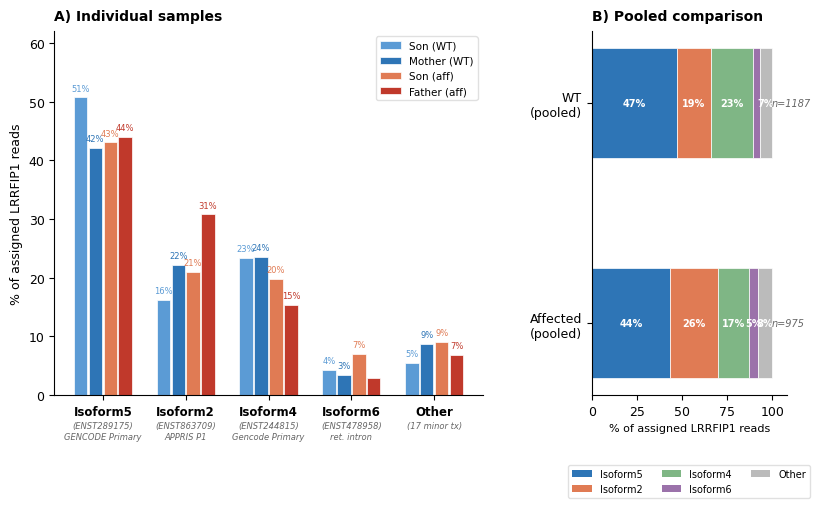

Generate this figure with matplotlib:
"""
FLNC IsoQuant: Isoform distribution — WT vs Affected
Panel A: Individual samples (4 bars)
Panel B: Pooled WT vs Pooled Affected
"""
import matplotlib
import matplotlib.pyplot as plt
import numpy as np

matplotlib.rcParams["font.family"] = "sans-serif"
matplotlib.rcParams["font.sans-serif"] = ["Arial", "Helvetica", "DejaVu Sans"]
matplotlib.rcParams["font.size"] = 9

# ── Data (FLNC IsoQuant counts, mapped to our isoform names) ──
isoforms = {
    "Isoform5\n(ENST289175)\nGENCODE Primary": {"Son_WT": 346, "Mother_WT": 213, "Son_aff": 189, "Father_aff": 236},
    "Isoform2\n(ENST863709)\nAPPRIS P1":  {"Son_WT": 111, "Mother_WT": 112, "Son_aff": 92,  "Father_aff": 165},
    "Isoform4\n(ENST244815)\nGencode Primary": {"Son_WT": 159, "Mother_WT": 119, "Son_aff": 87,  "Father_aff": 82},
    "Isoform6\n(ENST478958)\nret. intron": {"Son_WT": 29,  "Mother_WT": 17,  "Son_aff": 31,  "Father_aff": 16},
    "Other\n(17 minor tx)":                {"Son_WT": 37,  "Mother_WT": 44,  "Son_aff": 40,  "Father_aff": 37},
}

iso_names = list(isoforms.keys())
samples_individual = ["Son_WT", "Mother_WT", "Son_aff", "Father_aff"]
sample_labels = ["Son (WT)", "Mother (WT)", "Son (aff)", "Father (aff)"]
sample_colors = ["#5B9BD5", "#2E75B6", "#E07B54", "#C0392B"]

# Compute totals per sample
totals = {}
for s in samples_individual:
    totals[s] = sum(isoforms[iso][s] for iso in iso_names)

# Compute proportions
props = {}
for iso in iso_names:
    props[iso] = {}
    for s in samples_individual:
        props[iso][s] = isoforms[iso][s] / totals[s] * 100

# Pooled
pooled_wt = {}
pooled_aff = {}
for iso in iso_names:
    pooled_wt[iso] = isoforms[iso]["Son_WT"] + isoforms[iso]["Mother_WT"]
    pooled_aff[iso] = isoforms[iso]["Son_aff"] + isoforms[iso]["Father_aff"]

total_wt = sum(pooled_wt.values())
total_aff = sum(pooled_aff.values())

pooled_wt_pct = {iso: pooled_wt[iso] / total_wt * 100 for iso in iso_names}
pooled_aff_pct = {iso: pooled_aff[iso] / total_aff * 100 for iso in iso_names}

# ── Isoform colors ──
iso_colors = ["#2E75B6", "#E07B54", "#7FB685", "#9B72AA", "#BBBBBB"]

# ── Figure ──
fig, (ax1, ax2) = plt.subplots(1, 2, figsize=(24/2.54, 12/2.54),
                                 gridspec_kw={"width_ratios": [2.2, 1]})
fig.subplots_adjust(wspace=0.35)

# ── Panel A: Individual samples — grouped bars ──
x = np.arange(len(iso_names))
bar_w = 0.18
offsets = [-1.5, -0.5, 0.5, 1.5]

for si, (s, label, col) in enumerate(zip(samples_individual, sample_labels, sample_colors)):
    vals = [props[iso][s] for iso in iso_names]
    bars = ax1.bar(x + offsets[si] * bar_w, vals, bar_w * 0.9,
                   color=col, label=label, edgecolor="white", linewidth=0.5)
    # Value labels on top
    for bar, v in zip(bars, vals):
        if v > 3:
            ax1.text(bar.get_x() + bar.get_width()/2, bar.get_height() + 0.8,
                     f"{v:.0f}%", ha="center", va="bottom", fontsize=6, color=col)

ax1.set_xticks(x)
ax1.set_xticklabels([n.split("\n")[0] for n in iso_names], fontsize=8.5, fontweight="bold")

# Add subtitle lines under isoform names
for i, iso in enumerate(iso_names):
    parts = iso.split("\n")
    subtitle = "\n".join(parts[1:]) if len(parts) > 1 else ""
    if subtitle:
        ax1.text(i, -4.5, subtitle, ha="center", va="top", fontsize=6,
                 color="#666", style="italic")

ax1.set_ylabel("% of assigned LRRFIP1 reads", fontsize=9)
ax1.set_ylim(0, 62)
ax1.spines["top"].set_visible(False)
ax1.spines["right"].set_visible(False)
ax1.legend(fontsize=7.5, loc="upper right", framealpha=0.9, edgecolor="#ddd")
ax1.set_title("A) Individual samples", fontsize=10, fontweight="bold", loc="left", pad=8)

# ── Panel B: Pooled WT vs Affected — stacked horizontal bars ──
groups = ["WT\n(pooled)", "Affected\n(pooled)"]
bottoms_wt = 0
bottoms_aff = 0

for i, iso in enumerate(iso_names):
    short = iso.split("\n")[0]
    # WT bar
    w = pooled_wt_pct[iso]
    ax2.barh(1, w, left=bottoms_wt, color=iso_colors[i], edgecolor="white",
             linewidth=0.5, height=0.5)
    if w > 4:
        ax2.text(bottoms_wt + w/2, 1, f"{w:.0f}%", ha="center", va="center",
                 fontsize=7, fontweight="bold", color="white")
    bottoms_wt += w

    # Affected bar
    a = pooled_aff_pct[iso]
    ax2.barh(0, a, left=bottoms_aff, color=iso_colors[i], edgecolor="white",
             linewidth=0.5, height=0.5, label=short if i == 0 else "")
    if a > 4:
        ax2.text(bottoms_aff + a/2, 0, f"{a:.0f}%", ha="center", va="center",
                 fontsize=7, fontweight="bold", color="white")
    bottoms_aff += a

ax2.set_yticks([0, 1])
ax2.set_yticklabels(["Affected\n(pooled)", "WT\n(pooled)"], fontsize=9)
ax2.set_xlim(0, 108)
ax2.set_xlabel("% of assigned LRRFIP1 reads", fontsize=8)
ax2.spines["top"].set_visible(False)
ax2.spines["right"].set_visible(False)
ax2.set_title("B) Pooled comparison", fontsize=10, fontweight="bold", loc="left", pad=8)

# Stacked bar legend
from matplotlib.patches import Patch
legend_patches = [Patch(facecolor=iso_colors[i], label=iso_names[i].split("\n")[0])
                  for i in range(len(iso_names))]
ax2.legend(handles=legend_patches, fontsize=7, loc="upper center",
           bbox_to_anchor=(0.5, -0.18), ncol=3,
           framealpha=0.9, edgecolor="#ddd")

# ── Annotation: highlight Isoform2 shift ──
# Arrow between WT and Affected for Isoform2 in the pooled panel
wt_iso2_start = pooled_wt_pct[iso_names[0]]  # after Isoform5
wt_iso2_mid = wt_iso2_start + pooled_wt_pct[iso_names[1]] / 2
aff_iso2_start = pooled_aff_pct[iso_names[0]]
aff_iso2_mid = aff_iso2_start + pooled_aff_pct[iso_names[1]] / 2

# Add n= labels
ax2.text(100, 1, f"n={total_wt:.0f}", ha="left", va="center", fontsize=7, color="#666",
         style="italic")
ax2.text(100, 0, f"n={total_aff:.0f}", ha="left", va="center", fontsize=7, color="#666",
         style="italic")

import os
RESULTS_DIR = os.path.dirname(os.path.abspath(__file__)) if "__file__" in dir() else "."

for ext in ("png", "pdf", "svg"):
    out = os.path.join(RESULTS_DIR, f"flnc_isoform_distribution.{ext}")
    fig.savefig(out, dpi=300, bbox_inches="tight")
    print(f"Saved: {out}")

plt.close()
print("Done")
